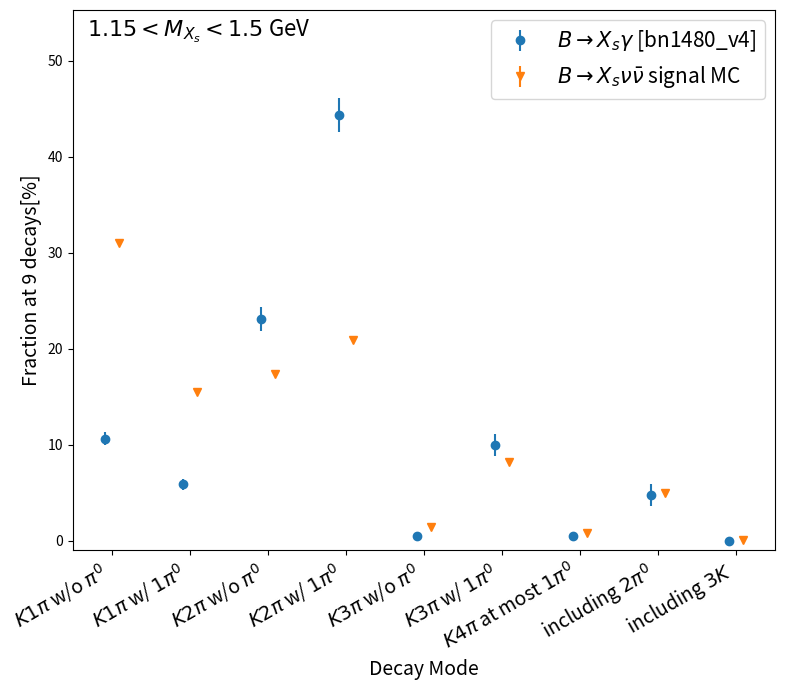
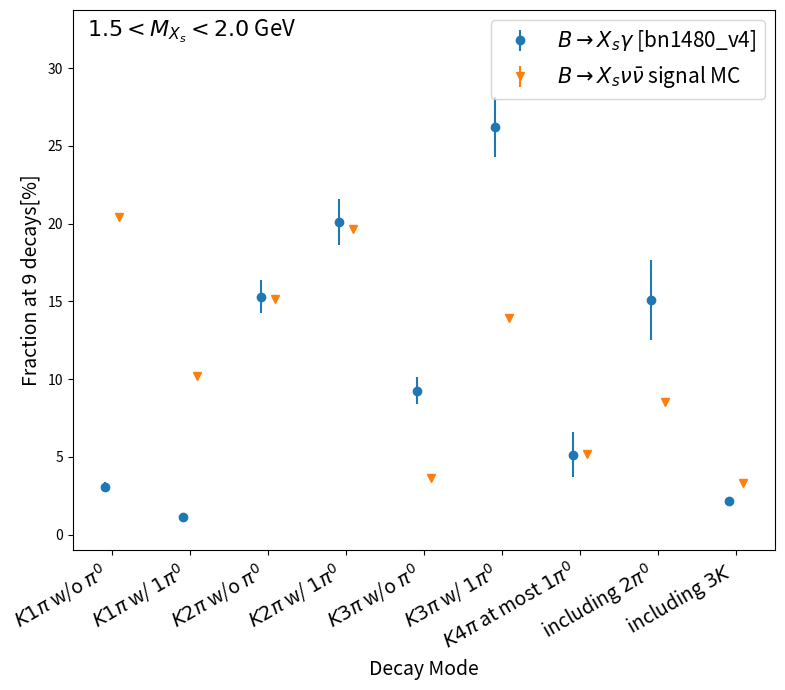
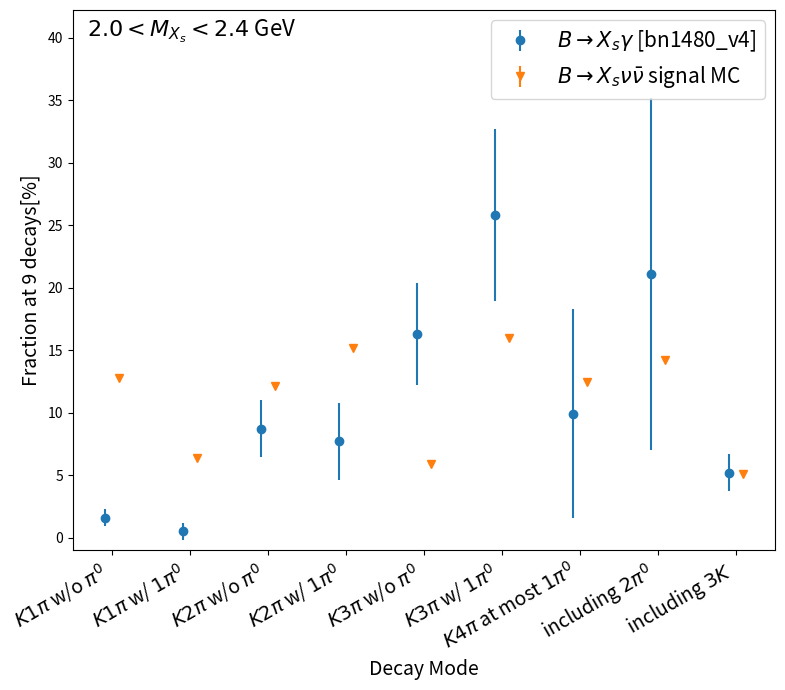

Recreate these plots in Python, in order.
import numpy as np
import matplotlib.pyplot as plt
from matplotlib.transforms import ScaledTranslation

# Define a function to plot and save a dataset
def plot_and_save_data(x, y1, yerr1, y2, yerr2, filename, y1_label, y2_label, title):
    fig, ax = plt.subplots(figsize=(8, 7))

    trans1 = ax.transData + ScaledTranslation(-5/72, 0, fig.dpi_scale_trans)
    trans2 = ax.transData + ScaledTranslation(+5/72, 0, fig.dpi_scale_trans)
    er1 = ax.errorbar(x, y1, yerr=yerr1, marker="o", linestyle="none", transform=trans1, label=y1_label)
    er2 = ax.errorbar(x, y2, yerr=yerr2, marker="v", linestyle="none", transform=trans2, label=y2_label)

    y1_top = [y + err for y, err in zip(y1, yerr1)]
    y2_top = [y + err for y, err in zip(y2, yerr2)]
    y_max = max(max(y1_top), max(y2_top))
    ax.set_ylim(-1, y_max * 1.2)
    ax.set_xlim(-0.5, len(x) - 0.5)
    
    # Rotate the x-axis labels by 45 degrees
    ax.set_xticks(x)
    ax.set_xticklabels(x, rotation=30, ha='right', fontsize=14)

    # Add a title and labels for the axes
    ax.set_xlabel('Decay Mode', fontsize=14)
    ax.set_ylabel('Fraction at 9 decays[%]', fontsize=14)

    ax.legend(loc='best', fontsize=15)

    ax.text(0.02, 0.95, title, transform=ax.transAxes, color='black', fontsize=16)

    plt.tight_layout()

    # Save the figure as a PNG image
    plt.savefig(filename, dpi=300)
    #plt.show()
    plt.close()  # Close the figure to release resources

def print_ratio(y1, yerr1, y2, filename):
    ratios = [y1_value / y2_value for y1_value, y2_value in zip(y1, y2)]
    relative_uncertainties = [yerr1_value / y1_value if y1_value != 0 else 0 for yerr1_value, y1_value in zip(yerr1, y1)]
    with open(filename, "w") as file:
        file.write("%d\n"%len(y1))
        for y1_value, y2_value, ratio, relative_uncertainty in zip(y1, y2, ratios, relative_uncertainties):
            file.write(f"{y1_value} {y2_value} {ratio} {relative_uncertainty}\n")

x = [r'$K 1\pi$ w/o $\pi^{0}$', r'$K 1\pi$ w/ $1\pi^{0}$', r'$K 2\pi$ w/o $\pi^{0}$', r'$K 2\pi$ w/ $1\pi^{0}$', r'$K 3\pi$ w/o $\pi^{0}$', r'$K 3\pi$ w/ $1\pi^{0}$', r'$K 4\pi$ at most $1\pi^{0}$', r'including $2\pi^{0}$', r'including $3K$']

y1 = [4.43, 2.31, 14.7, 21.9, 6.12, 18.6, 8.64, 19.7, 2.05] # bn1480_v4 [1.15, 2.8]
yerr1 = [0.33, 0.27, 0.95, 1.45, 0.71, 1.65, 2.07, 3.61, 0.3]
y1_1 = [10.6, 5.86, 23.1, 44.3, 0.46, 9.96, 0.52, 4.76, 0.0] # bn1480_v4 [1.15, 1.5]
yerr1_1 = [0.69, 0.58, 1.28, 1.77, 0.29, 1.17, 0.37, 1.14, 0.0]
y1_2 = [3.04, 1.1, 15.3, 20.1, 9.24, 26.2, 5.15, 15.1, 2.14] # bn1480_v4 [1.5, 2.0]
yerr1_2 = [0.32, 0.3, 1.05, 1.49, 0.87, 1.92, 1.43, 2.59, 0.25]
y1_3 = [1.6, 0.49, 8.73, 7.72, 16.3, 25.8, 9.93, 21.1, 5.21] # bn1480_v4 [2.0, 2.4]
yerr1_3 = [0.68, 0.71, 2.31, 3.09, 4.09, 6.89, 8.35, 14.1, 1.51]

y2 = [39.00, 19.48, 16.61, 17.04, 0.40, 3.03, 0.05, 4.40, 0.00] # sigal MC [1.1, inf]
yerr2 = [0.0, 0.0, 0.0, 0.0, 0.0, 0.0, 0.0, 0.0, 0.0]
y2_1 = [30.97, 15.49, 17.38, 20.90, 1.38, 8.15, 0.75, 4.90, 0.02] # sigal MC [1.15, 1.5]
yerr2_1 = [0.0, 0.0, 0.0, 0.0, 0.0, 0.0, 0.0, 0.0, 0.0]
y2_2 = [20.40, 10.20, 15.18, 19.65, 3.63, 13.90, 5.20, 8.54, 3.31] # sigal MC [1.5, 2.0]
yerr2_2 = [0.0, 0.0, 0.0, 0.0, 0.0, 0.0, 0.0, 0.0, 0.0]
y2_3 = [12.75, 6.37, 12.14, 15.17, 5.89, 15.95, 12.49, 14.19, 5.07] # sigal MC [2.0, 2.4]
yerr2_3 = [0.0, 0.0, 0.0, 0.0, 0.0, 0.0, 0.0, 0.0, 0.0]

plot_and_save_data(x, y1_1, yerr1_1, y2_1, yerr2_1, "fraction_1.15_1.5.png", r'$B \rightarrow X_{s} \gamma$ [bn1480_v4]', r'$B \rightarrow X_{s} \nu \bar{\nu}$ signal MC', r'$1.15 < M_{X_{s}} < 1.5$ GeV')
plot_and_save_data(x, y1_2, yerr1_2, y2_2, yerr2_2, "fraction_1.5_2.0.png", r'$B \rightarrow X_{s} \gamma$ [bn1480_v4]', r'$B \rightarrow X_{s} \nu \bar{\nu}$ signal MC', r'$1.5 < M_{X_{s}} < 2.0$ GeV')
plot_and_save_data(x, y1_3, yerr1_3, y2_3, yerr2_3, "fraction_2.0_2.4.png", r'$B \rightarrow X_{s} \gamma$ [bn1480_v4]', r'$B \rightarrow X_{s} \nu \bar{\nu}$ signal MC', r'$2.0 < M_{X_{s}} < 2.4$ GeV')

print_ratio(y1_1, yerr1_1, y2_1, "weight_fragmentation_1.15_1.5.txt")
print_ratio(y1_2, yerr1_2, y2_2, "weight_fragmentation_1.5_2.0.txt")
print_ratio(y1_3, yerr1_3, y2_3, "weight_fragmentation_2.0_2.4.txt")
